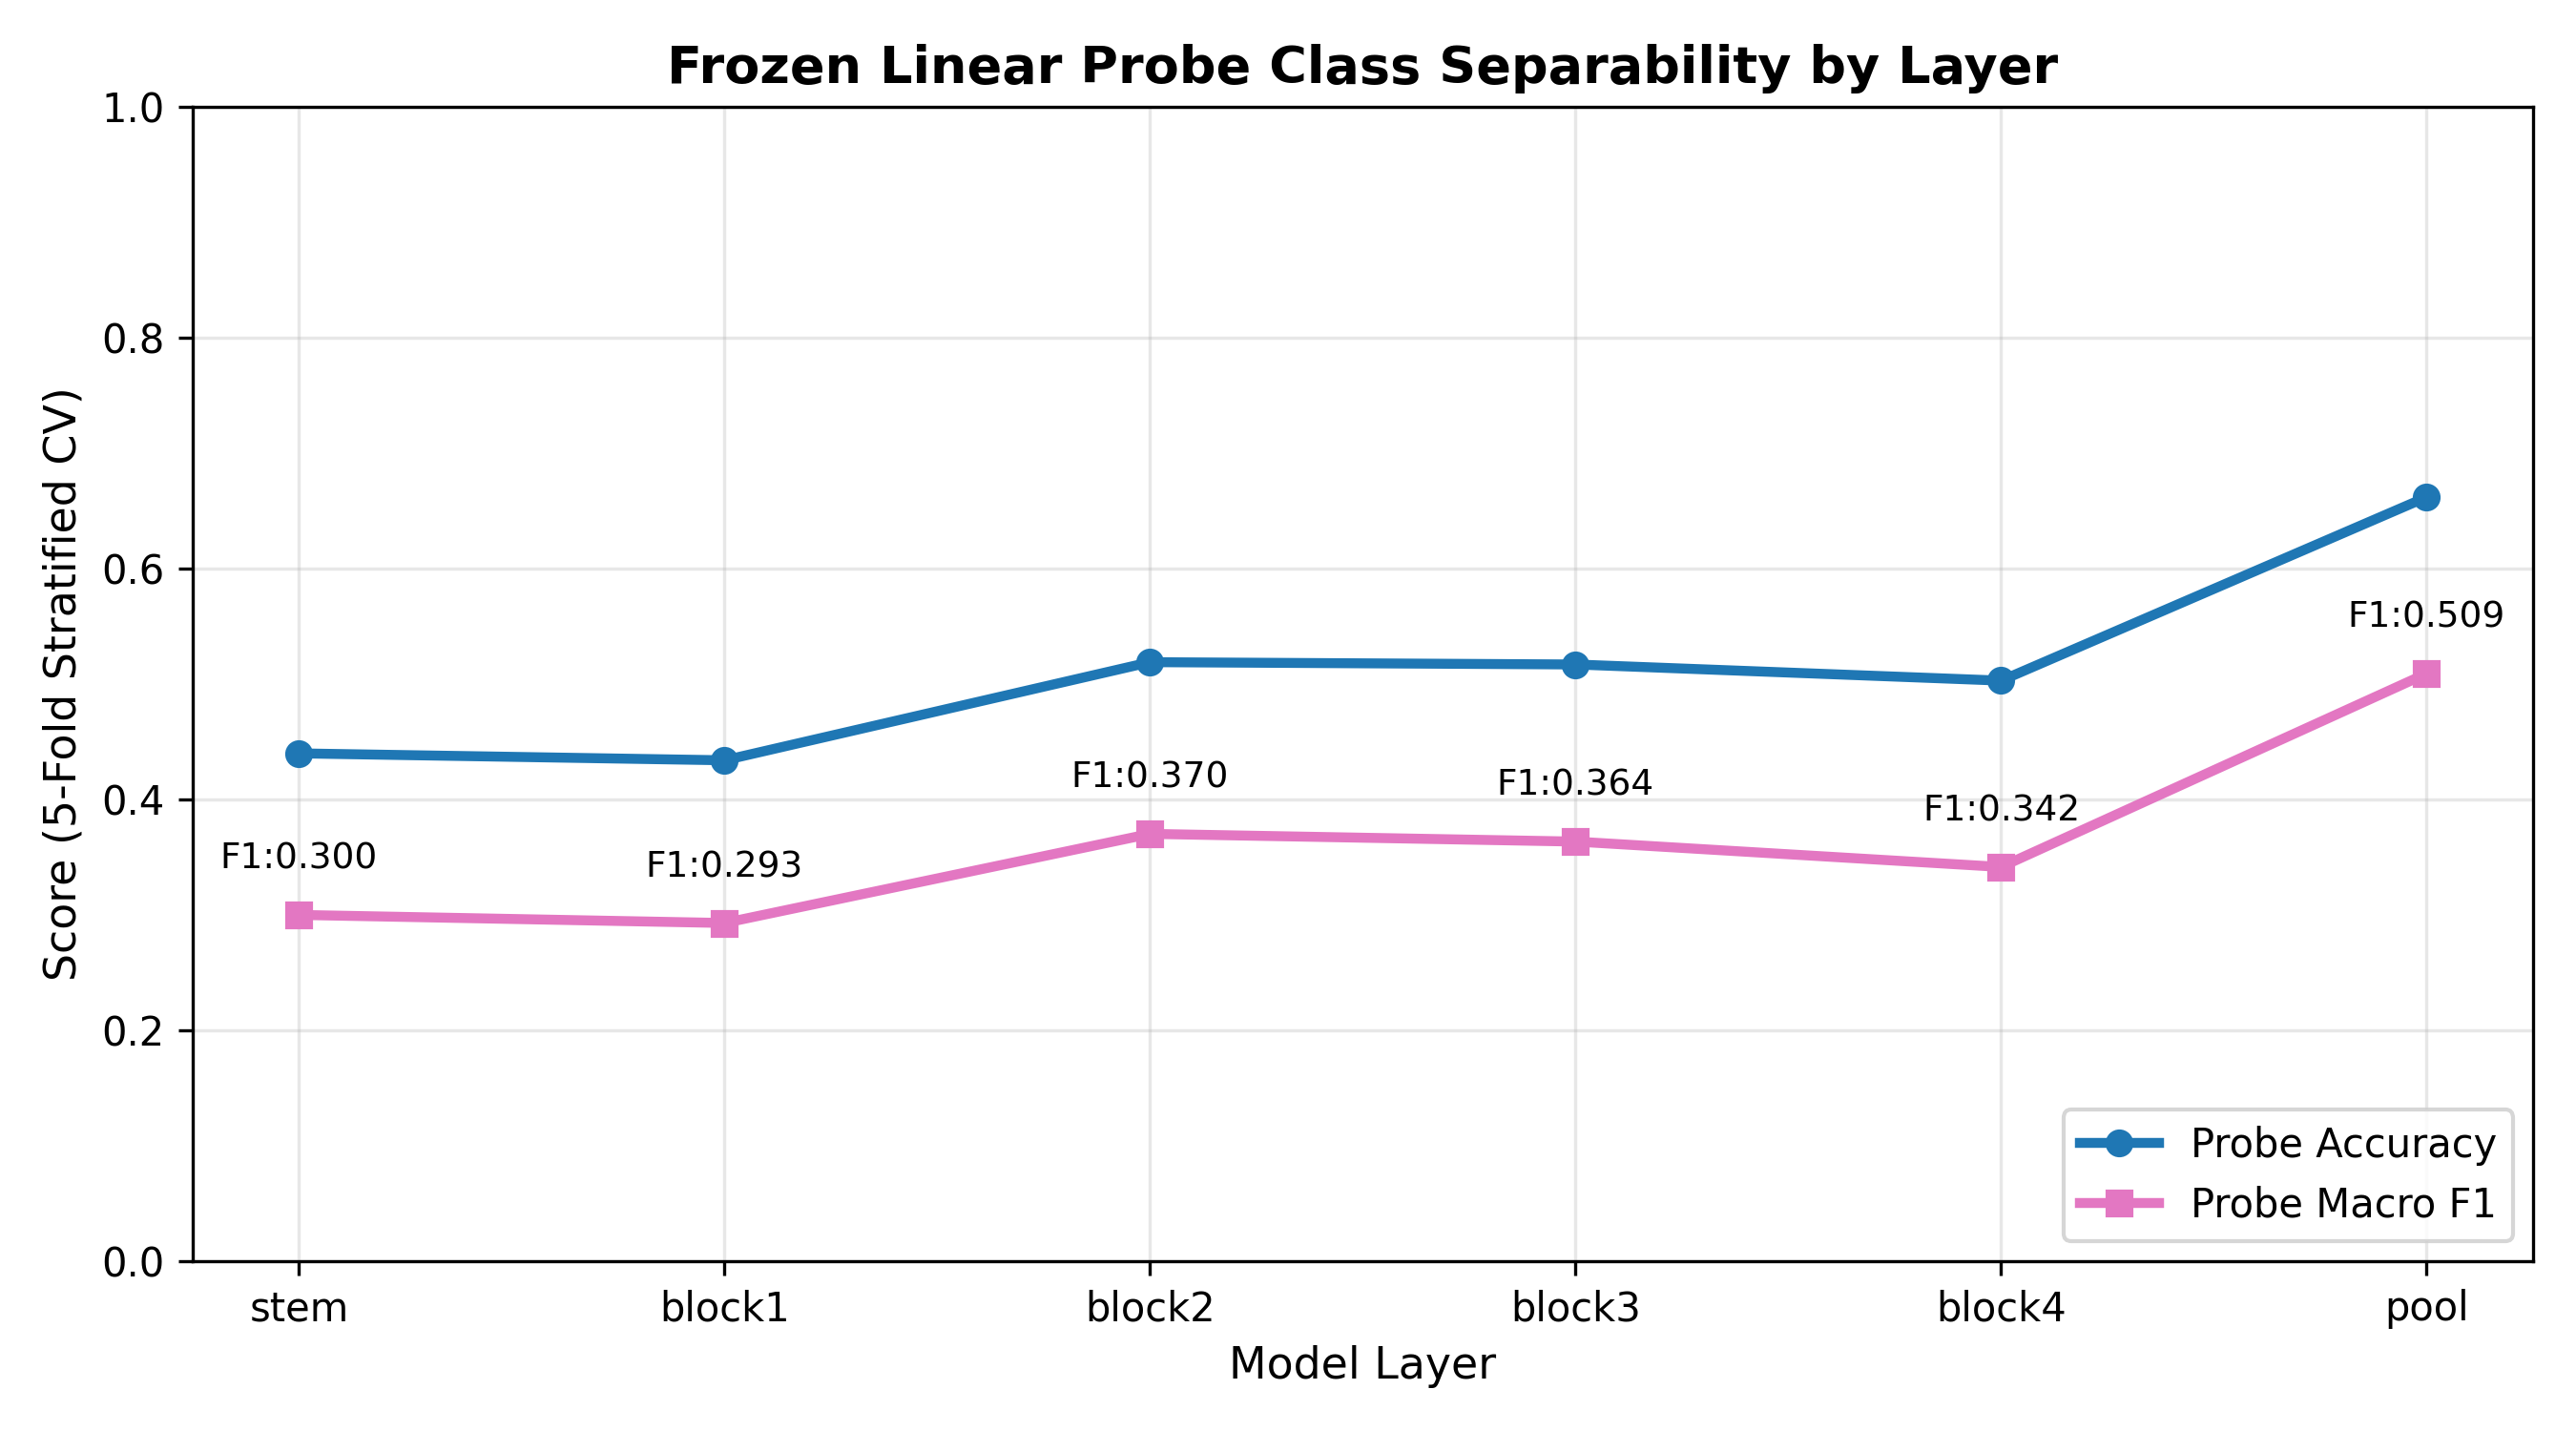

Values plotted in this chart, from the file beside it:
Layer, Accuracy, Acc_CI_Low, Acc_CI_High, Macro_F1, F1_CI_Low, F1_CI_High, Weighted_F1
stem, 0.44, 0.427, 0.454, 0.3001, 0.2928, 0.3087, 0.4568
block1, 0.434, 0.415, 0.453, 0.2931, 0.2815, 0.3083, 0.4522
block2, 0.519, 0.496, 0.542, 0.3703, 0.3417, 0.3914, 0.5283
block3, 0.517, 0.501, 0.533, 0.3636, 0.3461, 0.3778, 0.5294
block4, 0.503, 0.485, 0.522, 0.3416, 0.3195, 0.3572, 0.5167
pool, 0.662, 0.639, 0.685, 0.5092, 0.486, 0.5221, 0.6566
